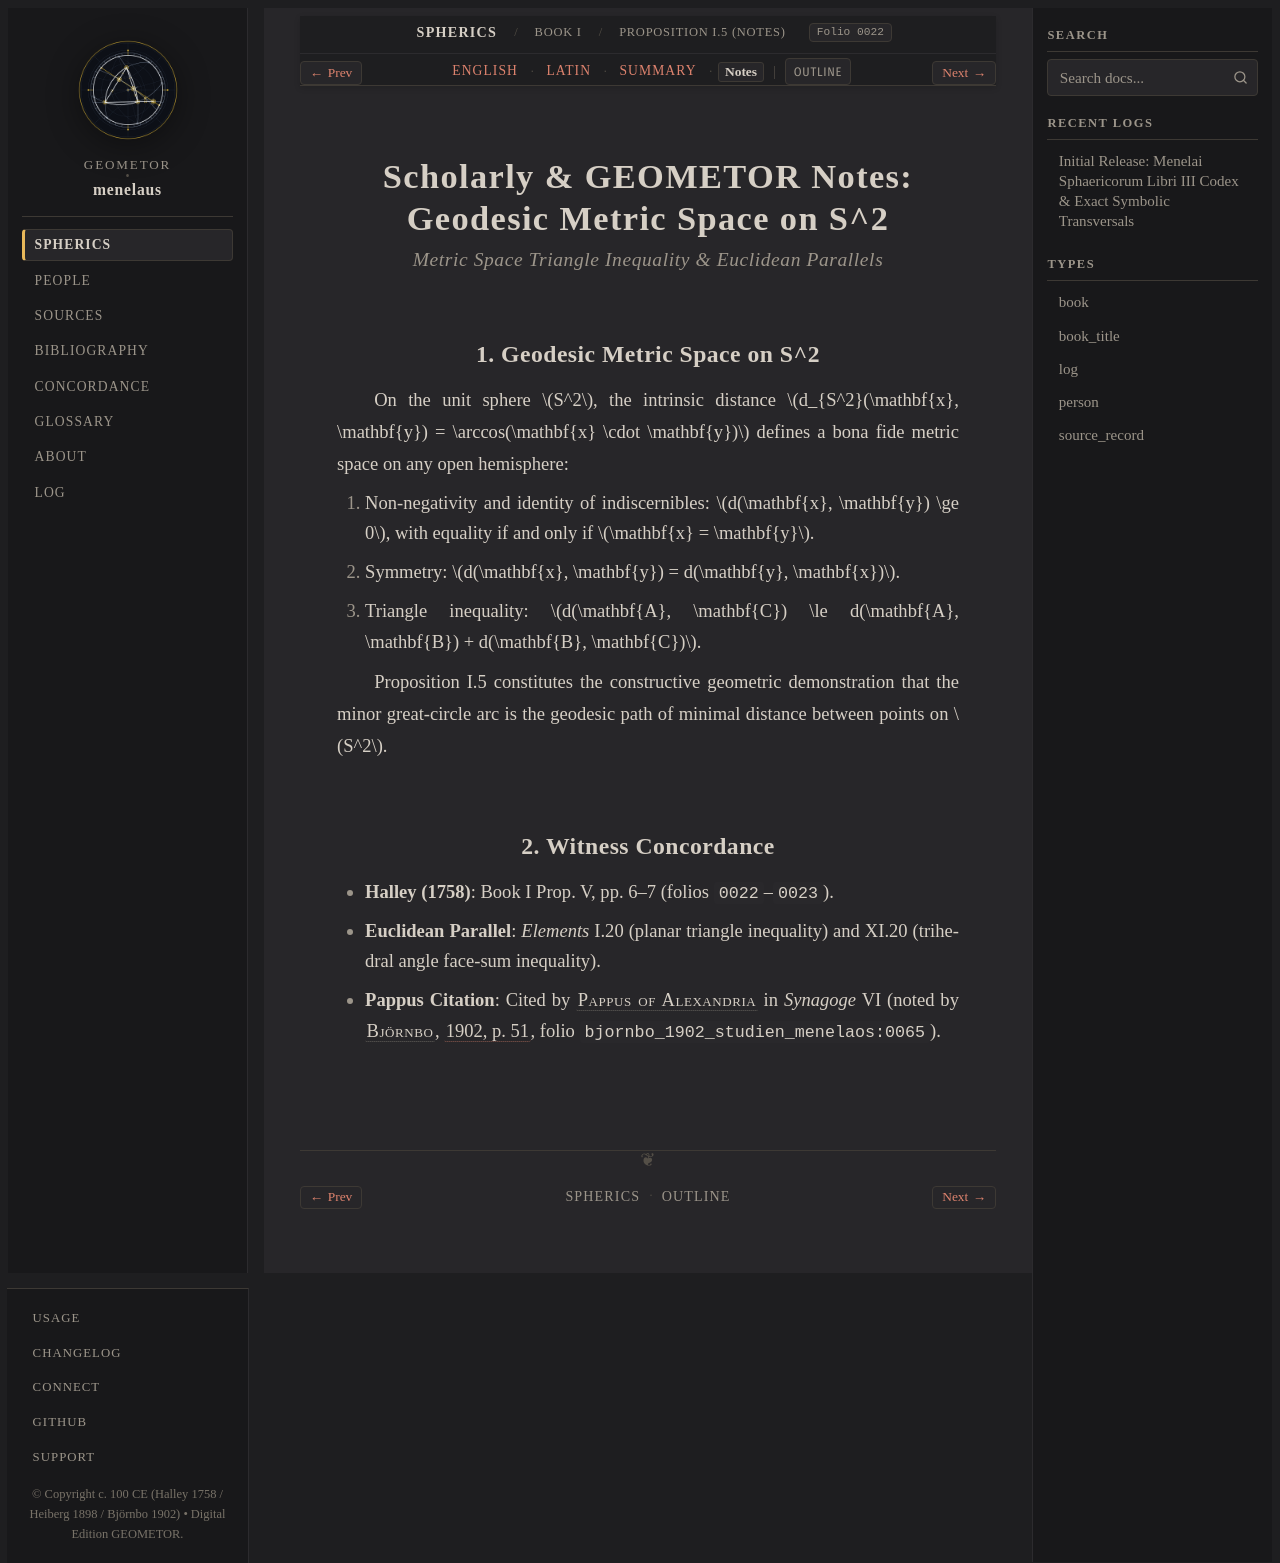

repository: geometor/menelaus · page: sphaerica/liber_i/prop_05/notes.html · generator: sphinx

:layout: book
:order: 5
:canonical_id: I.5
:breadcrumb_title: Proposition I.5 (Notes)
:folio: halley_1758_menelai_sphaericorum:0022
:tracks: English: index | Latin: la | Summary: summary | Notes: notes

.. _sphaerica-i-5-notes:
.. _liber-i-prop-05-notes:

Scholarly & GEOMETOR Notes: Geodesic Metric Space on S^2
========================================================

.. rubric:: *Metric Space Triangle Inequality & Euclidean Parallels*

.. folio:: halley_1758_menelai_sphaericorum:0022
   :page: 6

1. Geodesic Metric Space on S^2
-------------------------------

On the unit sphere :math:`S^2`, the intrinsic distance :math:`d_{S^2}(\mathbf{x}, \mathbf{y}) = \arccos(\mathbf{x} \cdot \mathbf{y})` defines a bona fide metric space on any open hemisphere:

1. Non-negativity and identity of indiscernibles: :math:`d(\mathbf{x}, \mathbf{y}) \ge 0`, with equality if and only if :math:`\mathbf{x} = \mathbf{y}`.
2. Symmetry: :math:`d(\mathbf{x}, \mathbf{y}) = d(\mathbf{y}, \mathbf{x})`.
3. Triangle inequality: :math:`d(\mathbf{A}, \mathbf{C}) \le d(\mathbf{A}, \mathbf{B}) + d(\mathbf{B}, \mathbf{C})`.

Proposition I.5 constitutes the constructive geometric demonstration that the minor great-circle arc is the geodesic path of minimal distance between points on :math:`S^2`.

2. Witness Concordance
----------------------

* **Halley (1758)**: Book I Prop. V, pp. 6–7 (folios ``0022``–``0023``).
* **Euclidean Parallel**: *Elements* I.20 (planar triangle inequality) and XI.20 (trihedral angle face-sum inequality).
* **Pappus Citation**: Cited by :person:`Pappus of Alexandria <pappus>` in *Synagoge* VI (noted by :person:`Björnbo <bjornbo>`, :cite:`1902, p. 51 <bjornbo-1902>`, folio ``bjornbo_1902_studien_menelaos:0065``).
